Image classification data set "ssds-2025" (luriahc/ssds-2025 on GitHub). Class labels (44): Admiralty, Ang Mo Kio, Bukit Panjang, Bukit Timah, Buona Vista, Changi, Choa Chu Kang Central, Choa Chu Kang South, Clementi, East Coast Parkway, Jurong Island, Jurong Pier, Jurong West, Kent Ridge, Kranji Reservoir, Lim Chu Kang, Lower Peirce Reservoir, Macritchie Reservoir, Mandai, Marina Barrage, Marine Parade, Newton, Nicoll Highway, Pasir Panjang, Pasir Ris Central, Pasir Ris West, Paya Lebar, Pulau Ubin, Punggol, Queenstown, Seletar, Sembawang, Sentosa Island, Simei, Somerset Road, Tai Seng, Tanjong Katong, Tengah, Toa Payoh, Tuas, Tuas South, Ulu Pandan, Upper Peirce Reservoir, Whampoa.

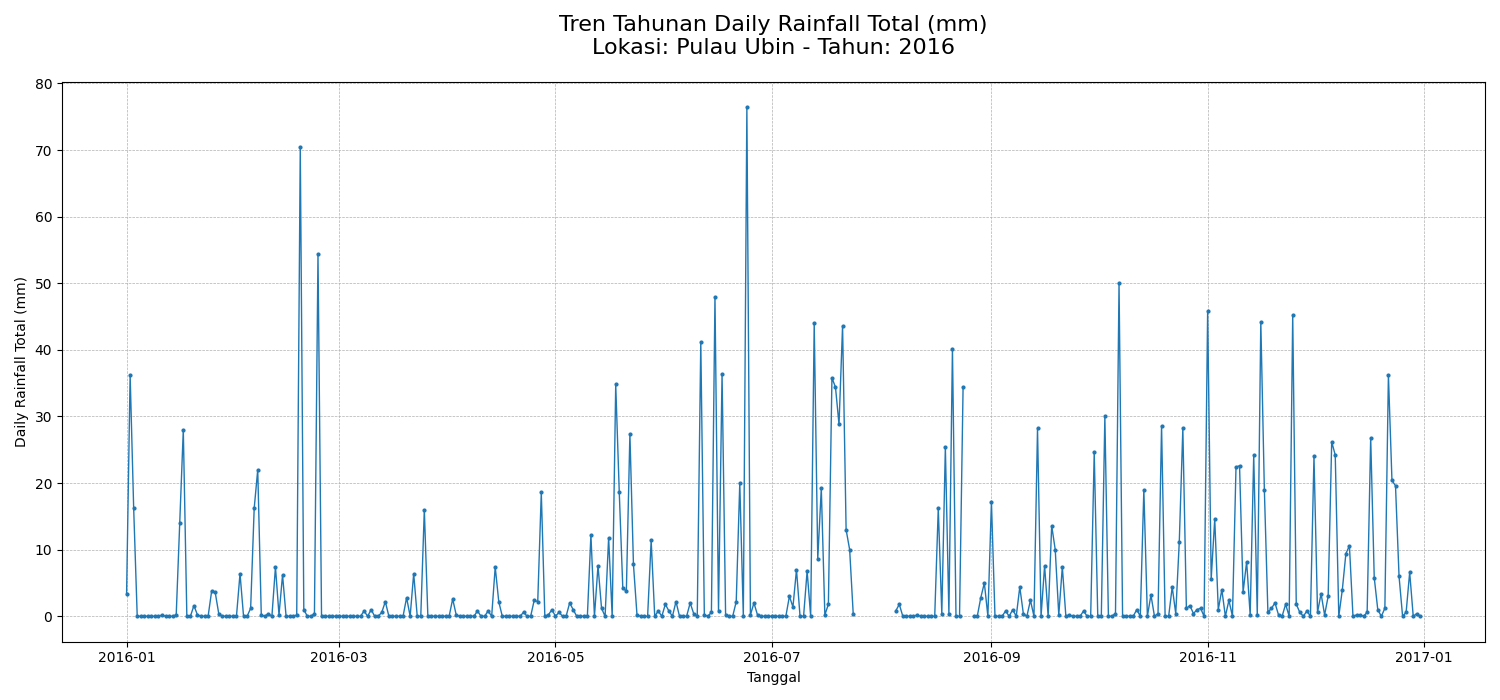
Label: Pulau Ubin

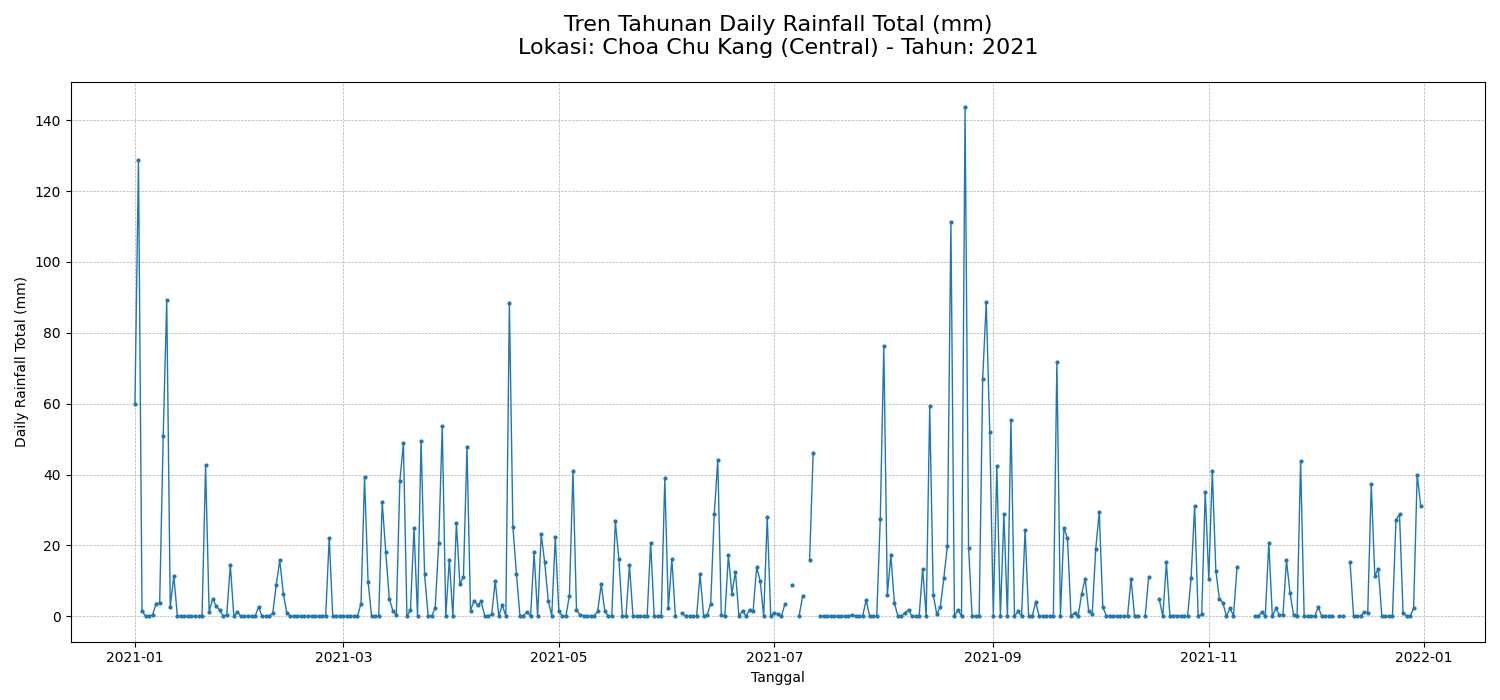
Label: Choa Chu Kang Central

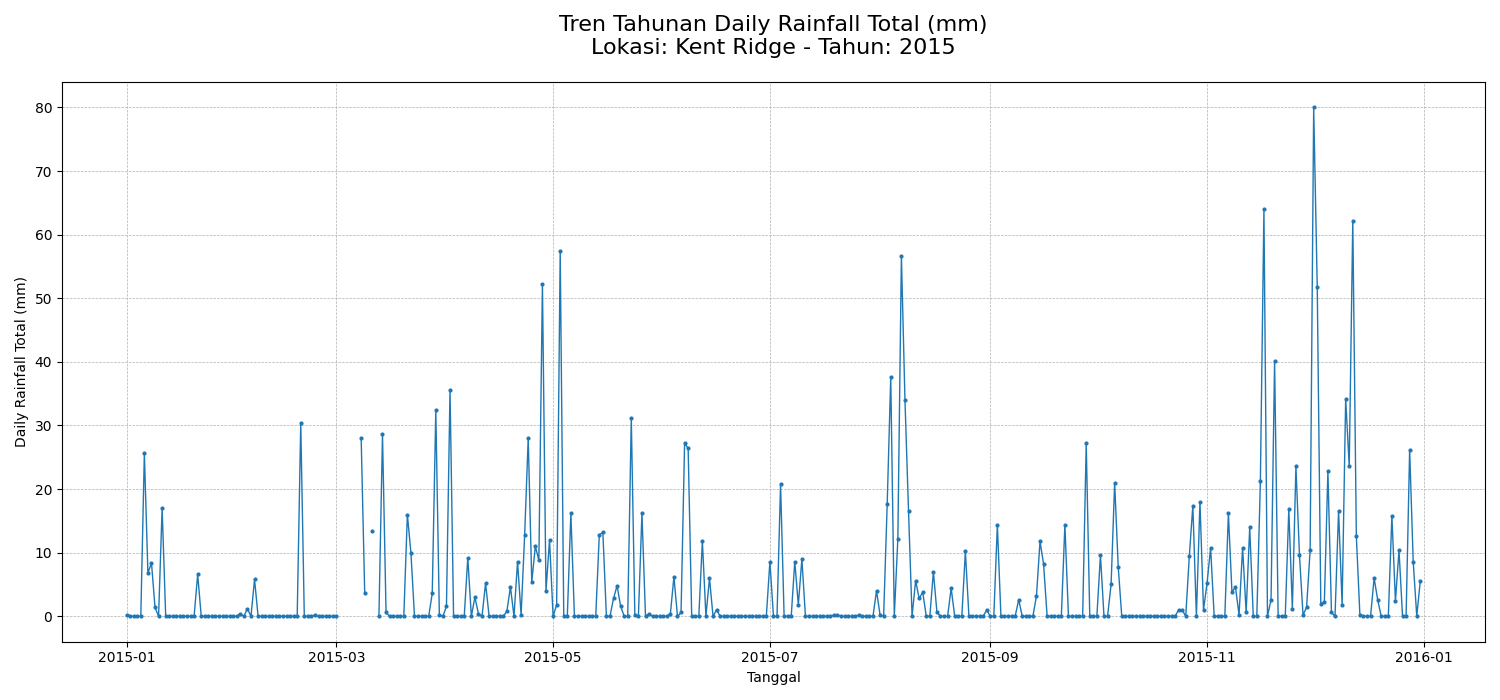
Label: Kent Ridge

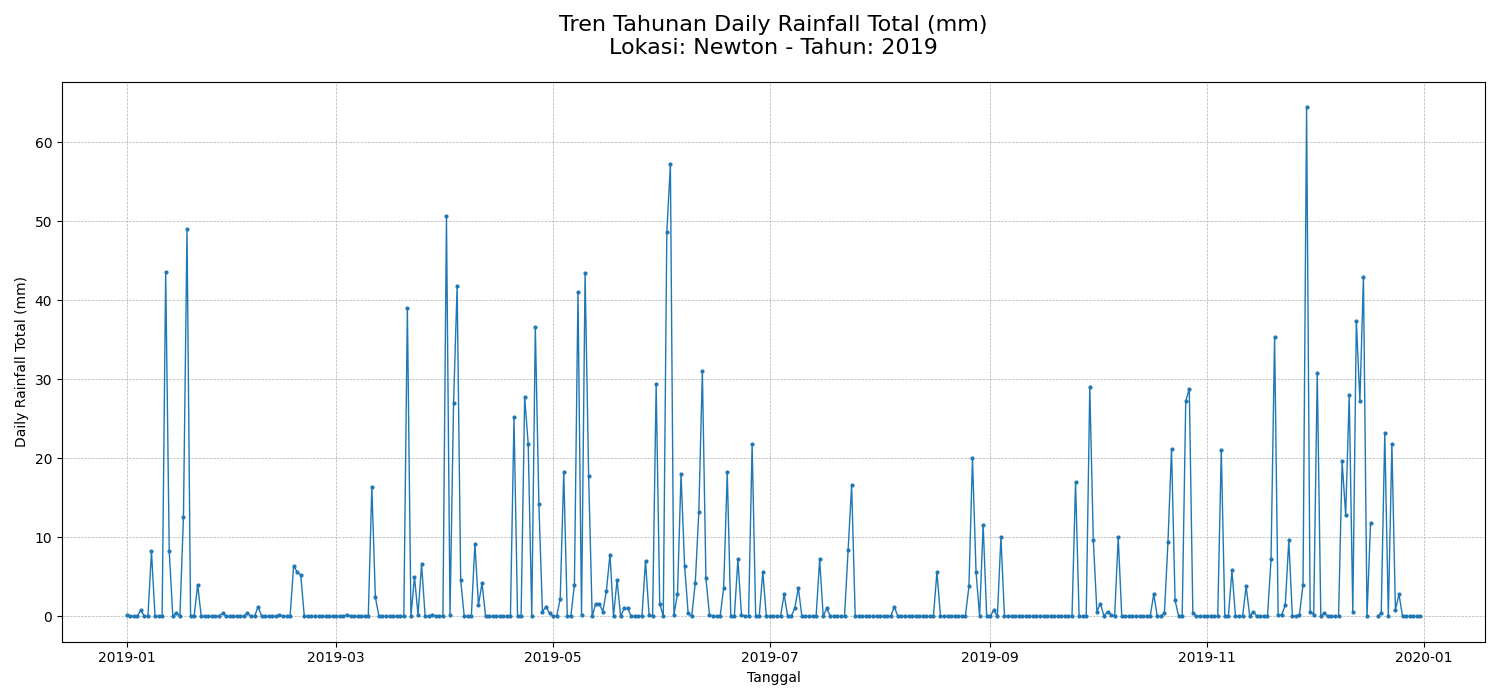
Label: Newton

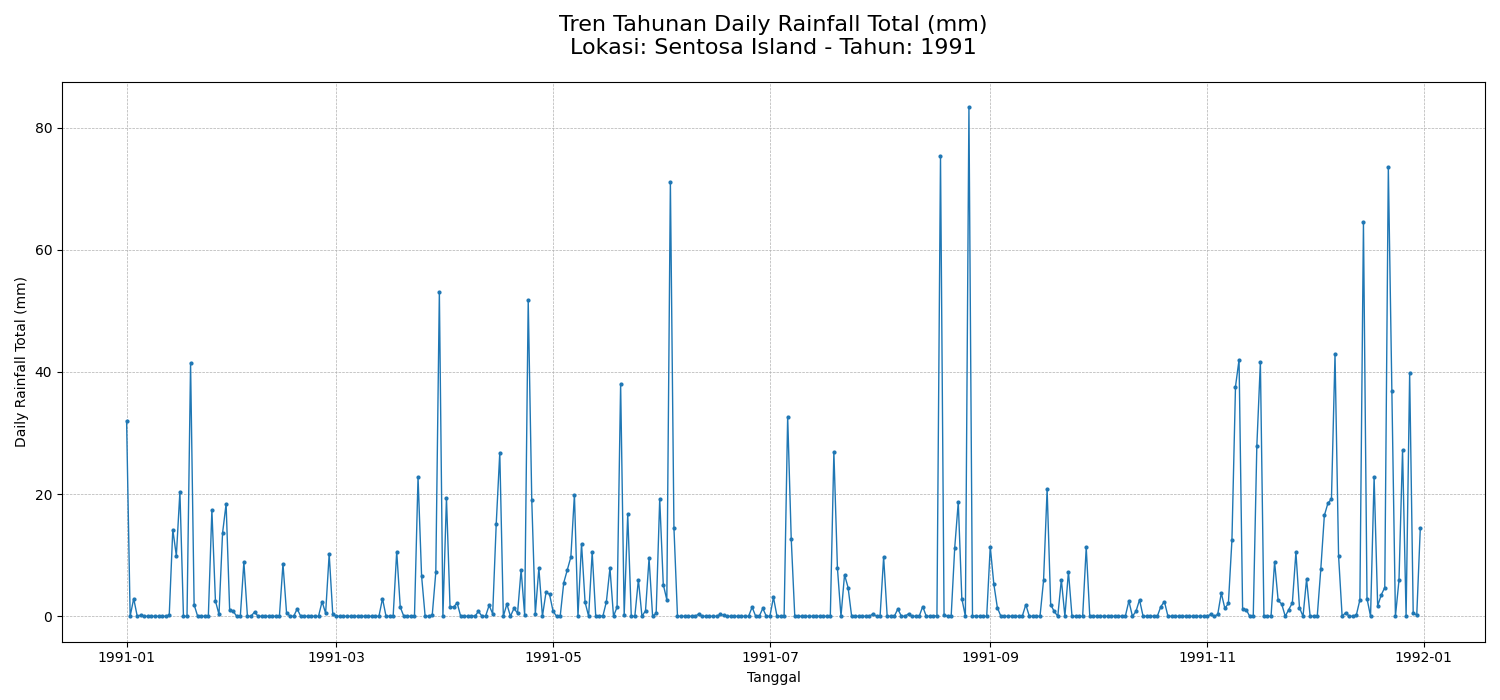
Label: Sentosa Island

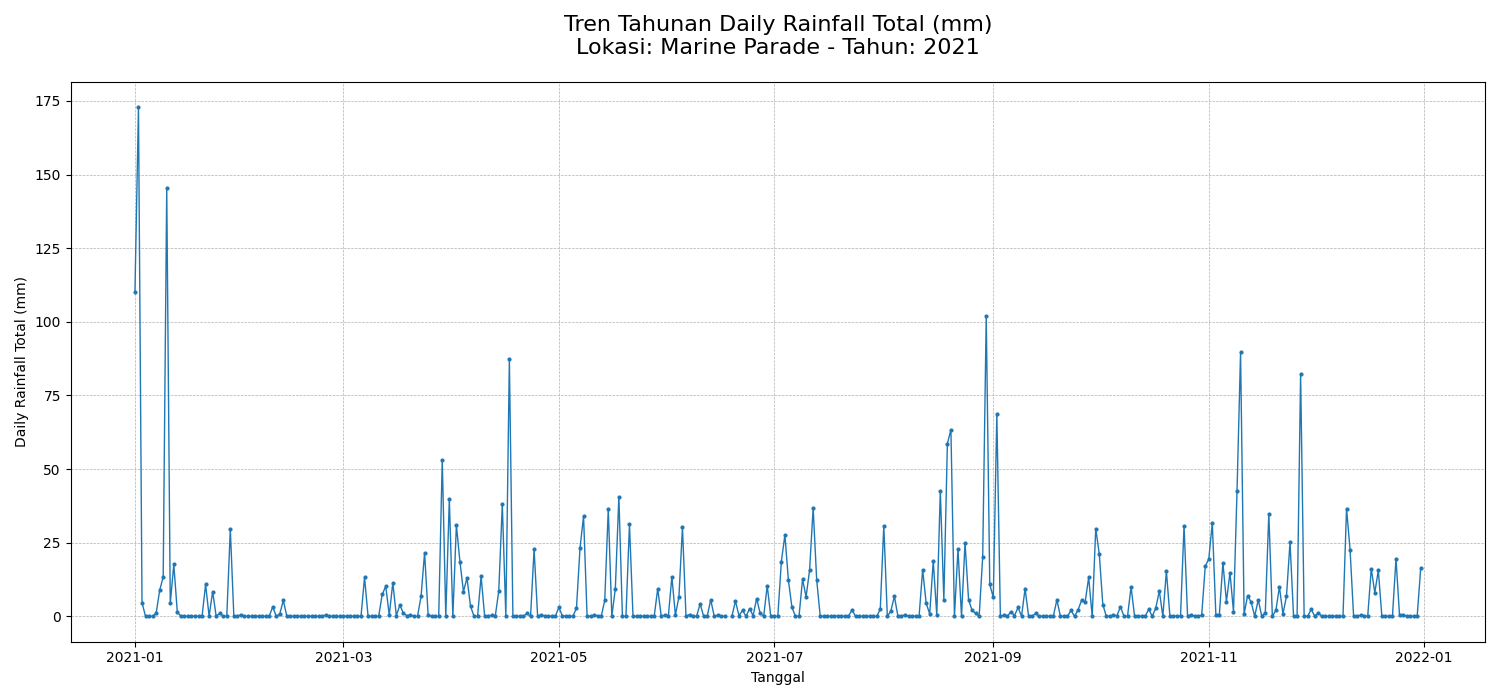
Label: Marine Parade
